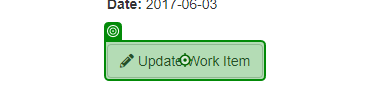
Task: Robotic Enterprise Framework
Workflow: System1_UpdateWorkItem

Step 1: click on the button 'Update Work Item' in window 'ACME System 1 - Work Items' (msedge.exe)

Step 2: Use Browser Edge: ACME System 1 in window 'ACME System 1' (msedge.exe) (no picture)

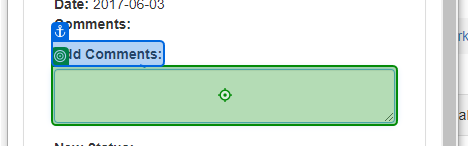
Step 3: type [in_Comment] into the text box in window 'ACME System 1' (msedge.exe)

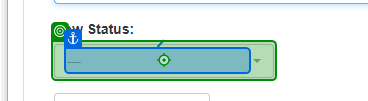
Step 4: click on the button in window 'ACME System 1' (msedge.exe)

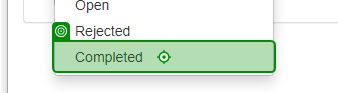
Step 5: click on the link 'Completed' in window 'ACME System 1' (msedge.exe)

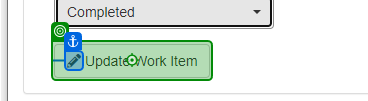
Step 6: click on the button in window 'ACME System 1' (msedge.exe)
